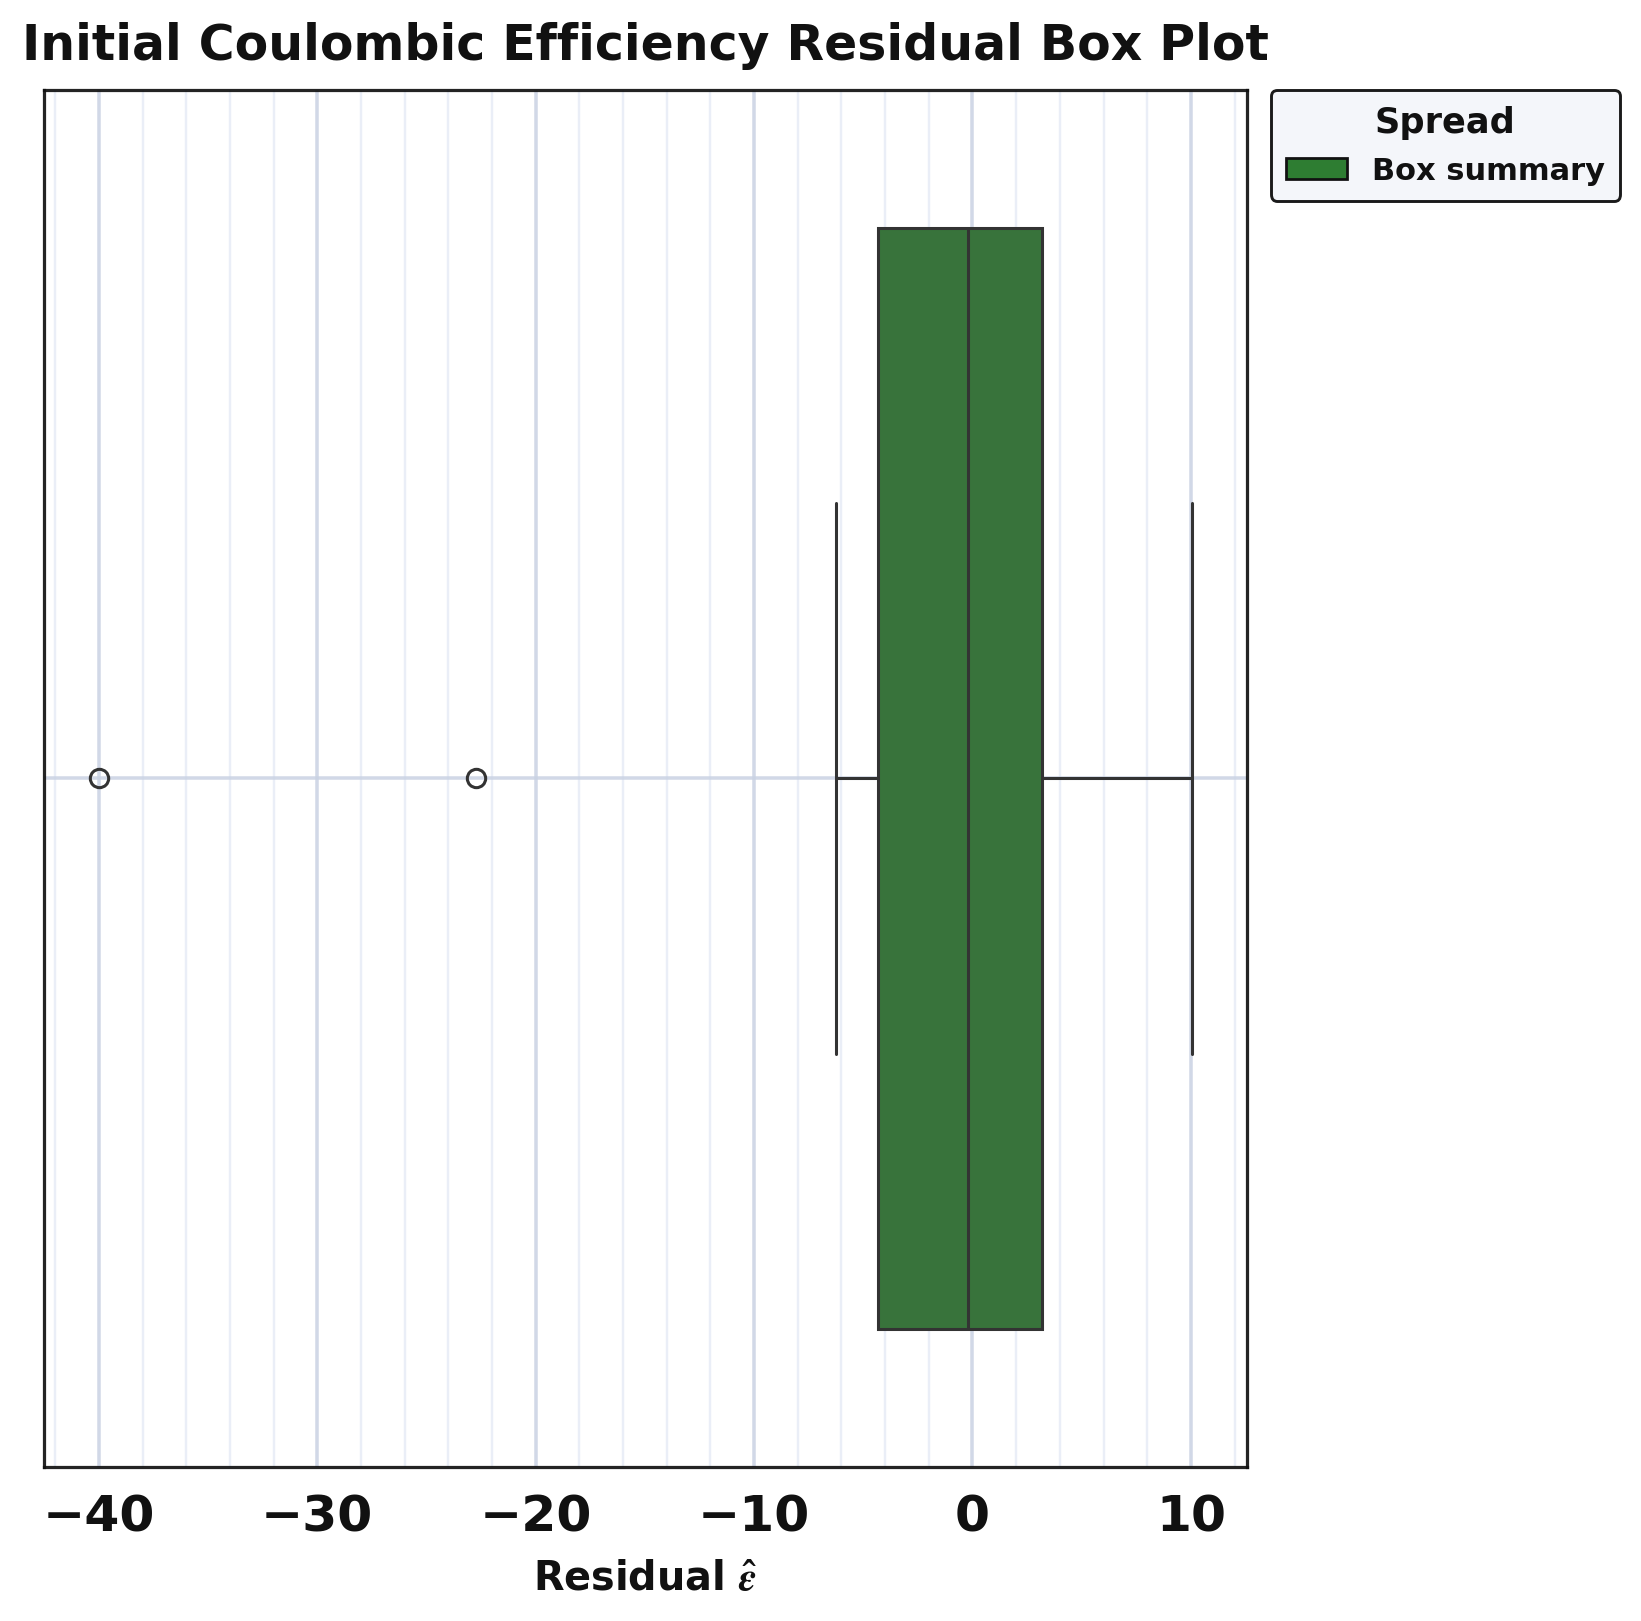

The file beside this chart, header and first rows:
series, residual
residual_sample, -5.069
residual_sample, -0.3618
residual_sample, -2.008
residual_sample, -0.06858
residual_sample, 2.73
residual_sample, 7.455
residual_sample, 3.181
residual_sample, 4.131
residual_sample, -22.72
residual_sample, -40.01
residual_sample, 10.06
residual_sample, -0.4175
residual_sample, -6.269
residual_sample, 3.159
